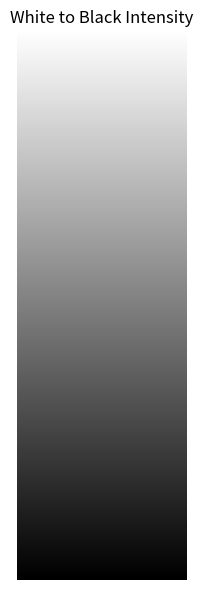

Source code (Python):
import numpy as np
import matplotlib.pyplot as plt

# Image dimensions
height = 300
width = 50

# Create vertical gradient: 1.0 (white) at top to 0.0 (black) at bottom
intensity = np.linspace(1.0, 0.0, height).reshape(-1, 1)
intensity = np.repeat(intensity, width, axis=1)

# Create grayscale RGB image
rgb_image = np.stack([intensity]*3, axis=2)

# Plot the image
plt.figure(figsize=(2, 6))
plt.imshow(rgb_image, aspect='auto')
plt.axis('off')
plt.title("White to Black Intensity", fontsize=12)
plt.tight_layout()
plt.show()
plt.savefig('intensity_bar.png', dpi=300, bbox_inches='tight')
